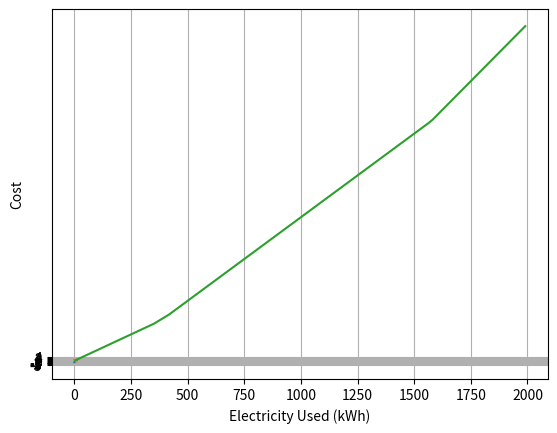

Python code for this plot:
import numpy as np
import matplotlib.pyplot as plt

# Problem 1
a = np.array([ [2,-9], [1,6] ])
b = np.array([14,7])
solution = np.linalg.solve(a,b)
print("Problem 1")
print("[x. y.]")
print(solution)

# Problem 2
a = np.array([ [-11,10], [3,-2] ])
b = np.array([-4,4])
solution = np.linalg.solve(a,b)
print("\nProblem 2")
print("[x. y.]")
print(solution)

# Problem 3
print("\nProblem 3")
x = np.arange(0, 10, 0.1)
y = ((2/9) * x) - (14/9)
y2 = (-x/6) + (7/6)
plt.plot(x, y)
plt.plot(x, y2)
plt.yticks(np.arange(-5, 5, 1.0))
plt.xlabel("x")
plt.ylabel("y")
plt.grid()
plt.show()
print("The lines ntersect at (7, 0), which is the same answer as Problem 1, therefore it is correct.")

# Problem 4
a = np.array([ [2,3,-1], [4,1,-3], [3,-2,5] ])
b = np.array([1,11,21])
solution = np.linalg.solve(a,b)
print("\nProblem 4")
print("[x. y. z.]")
print(solution)

# Problem 5
def electricity_rates(quantity):
  # found these by doing some math with the 4 suitable points
  d = 0.72
  r1 = 0.12
  r2 = 0.19
  r3 = 0.26

  # adds certain rates to cost depedning on quantity
  cost = 0.72
  if quantity <= 394:
    cost = (quantity * r1)
  elif quantity > 394 and quantity <= 1576:
    for x in range(quantity):
      if x < 394:
        cost += r1
      else:
        cost += r2
  elif quantity > 1576:
    for x in range(quantity):
      if x < 394:
        cost += r1
      elif x > 394 and x <= 1576:
        cost += r2
      else:
        cost += r3

  return cost


print("\nProblem 5")
units = np.random.randint(1,2000,200)
units.sort()
cost = [electricity_rates(quantity) for quantity in units]
plt.plot(units, cost)
plt.xlabel("Electricity Used (kWh)")
plt.ylabel("Cost")
